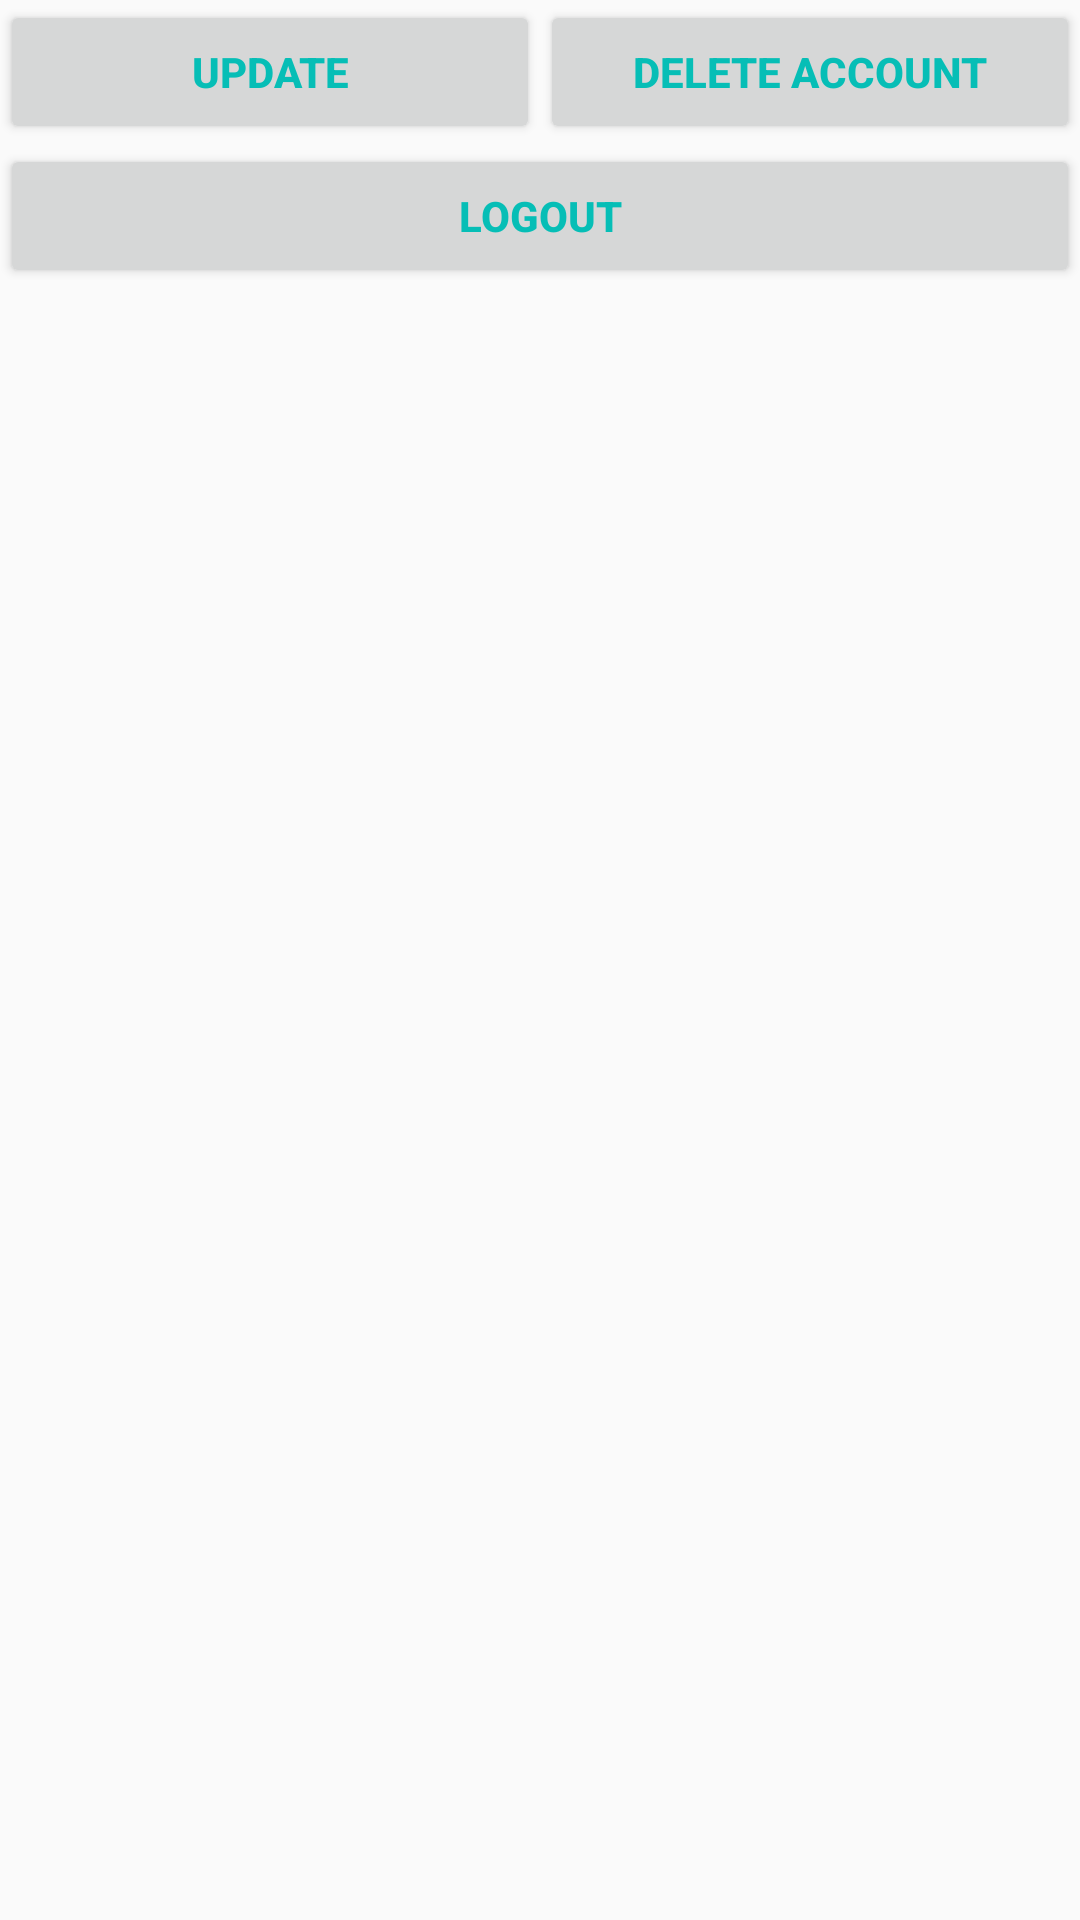

Reconstruct the res/layout file that produces this screen, plus the resources it refers to.
<!-- AndroidManifest.xml: application theme Base.Style -->
<!-- res/layout/profile_buttons.xml -->
<?xml version="1.0" encoding="utf-8"?>
<LinearLayout xmlns:android="http://schemas.android.com/apk/res/android"
    android:layout_width="match_parent"
    android:layout_height="wrap_content"
    android:orientation="vertical">

    <LinearLayout
        android:orientation="horizontal"
        android:layout_width="match_parent"
        android:layout_height="wrap_content">

        <Button
            android:id="@+id/btn_edit"
            android:textStyle="bold"
            android:textColor="@color/text_green"
            android:layout_weight="1"
            android:text="@string/button_edit"
            android:layout_width="0dp"
            android:layout_height="wrap_content" />

        <Button
            android:id="@+id/btn_delete"
            android:textStyle="bold"
            android:textColor="@color/text_green"
            android:layout_weight="1"
            android:text="@string/button_delete"
            android:layout_width="0dp"
            android:layout_height="wrap_content" />

    </LinearLayout>



    <Button
        android:id="@+id/btn_logout"
        android:textStyle="bold"
        android:textColor="@color/text_green"
        android:text="@string/button_logout"
        android:layout_width="match_parent"
        android:layout_height="wrap_content" />



</LinearLayout>
<!-- resources referenced by this layout -->
<resources>
  <color name="text_green">#06beb6</color>
  <string name="button_delete">Delete Account</string>
  <string name="button_edit">Update</string>
  <string name="button_logout">Logout</string>
  <style name="Base.Style" parent="Theme.AppCompat.Light.NoActionBar">
          
          <item name="colorPrimary">@color/colorPrimary</item>
          <item name="colorPrimaryDark">@color/colorPrimaryDark</item>
          <item name="colorAccent">@color/colorAccent</item>
      </style>
  <color name="colorPrimary">#3F51B5</color>
  <color name="colorPrimaryDark">#303F9F</color>
  <color name="colorAccent">#FF4081</color>
</resources>
